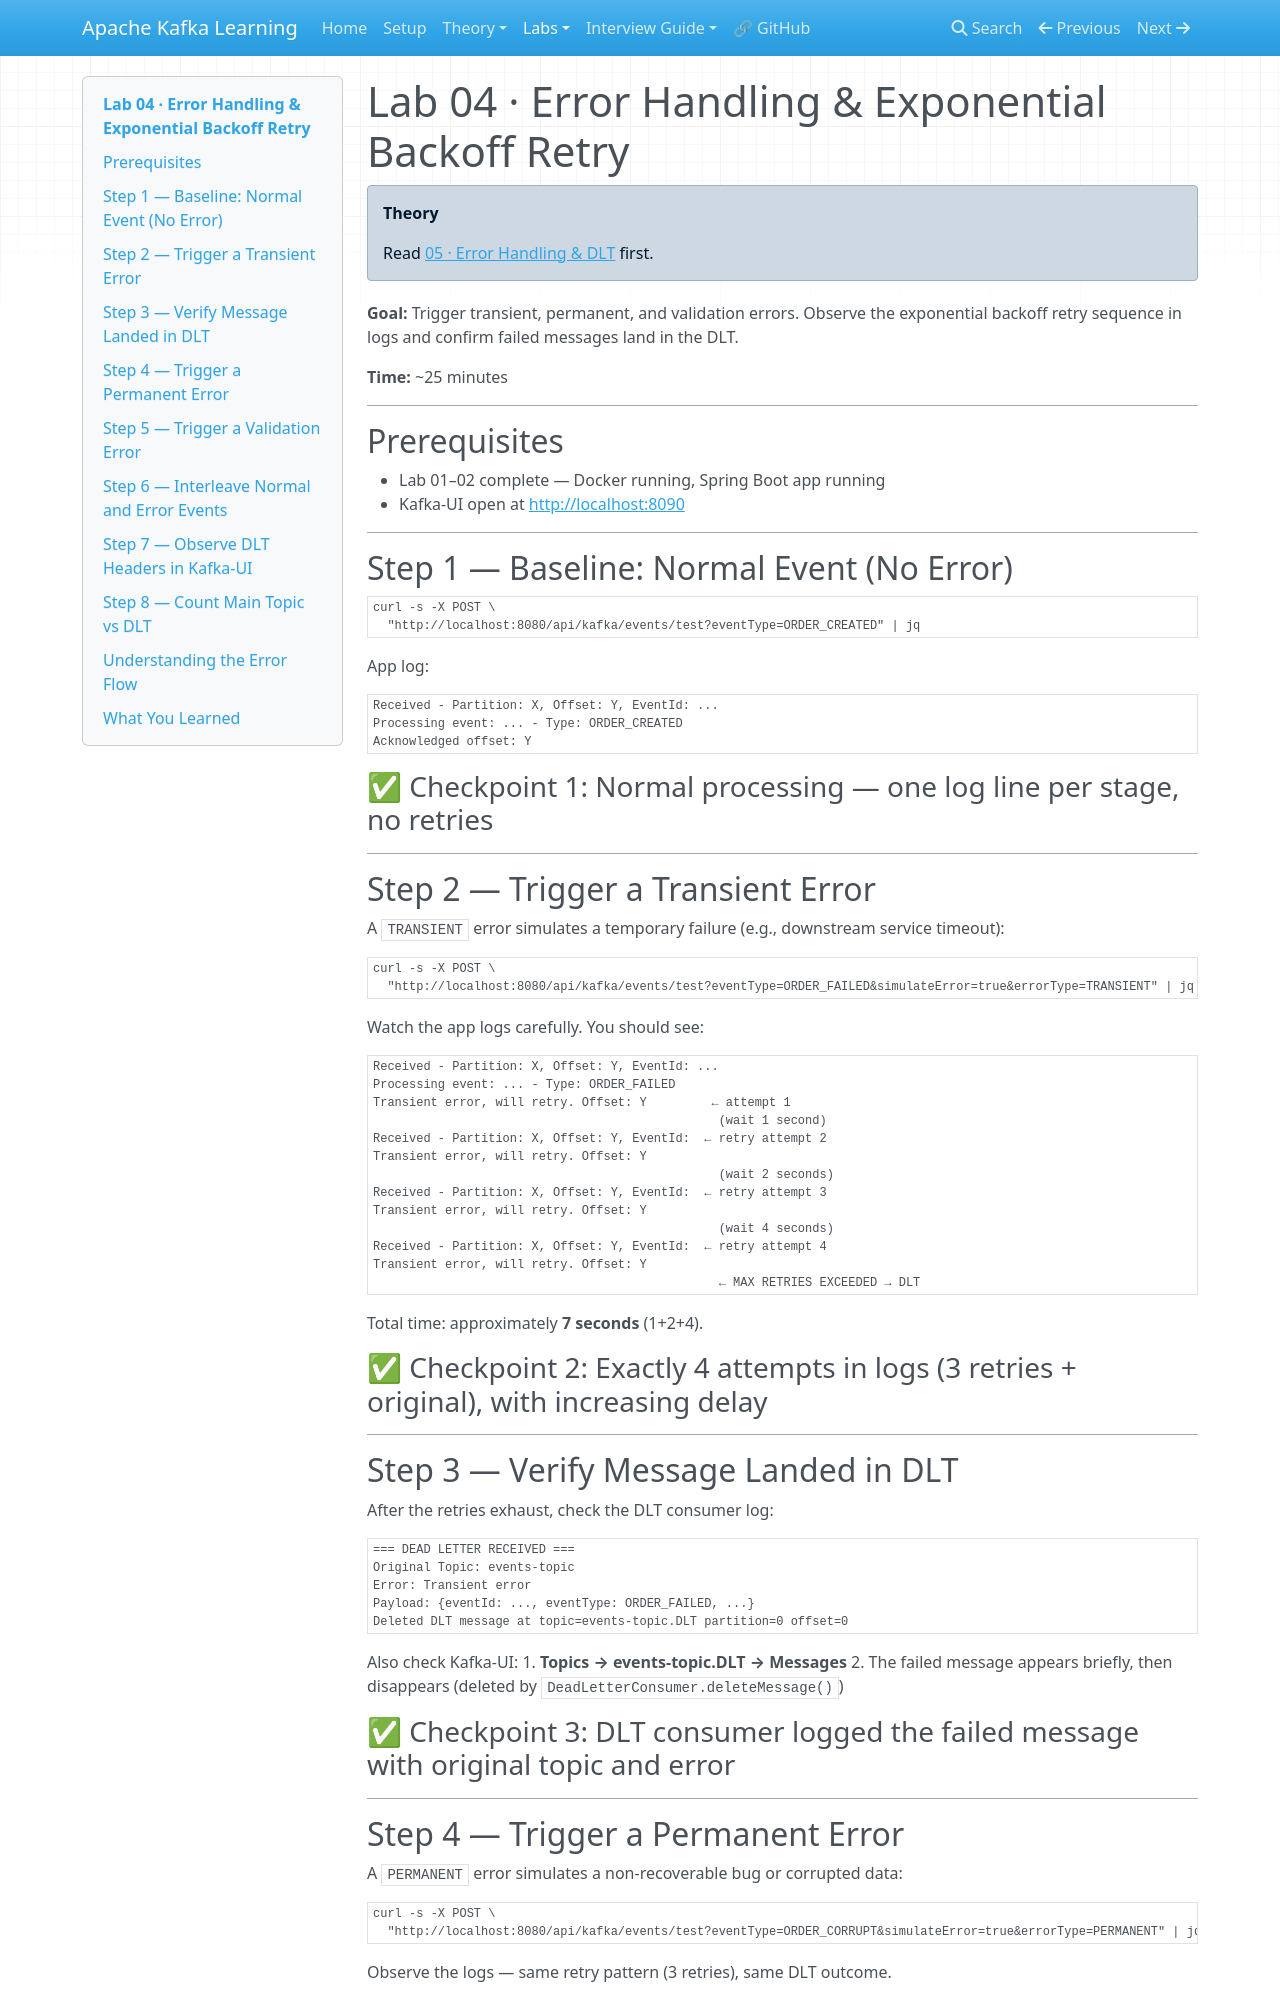

repository: nitinkc/Kafka-Learning · page: labs/lab-04-error-handling/index.html · generator: mkdocs

# Lab 04 · Error Handling & Exponential Backoff Retry

!!! info "Theory"
    Read [05 · Error Handling & DLT](../theory/05-error-handling-and-dlt.md) first.

**Goal:** Trigger transient, permanent, and validation errors. Observe the exponential backoff retry sequence in logs and confirm failed messages land in the DLT.

**Time:** ~25 minutes

---

## Prerequisites

- Lab 01–02 complete — Docker running, Spring Boot app running
- Kafka-UI open at [http://localhost:8090](http://localhost:8090)

---

## Step 1 — Baseline: Normal Event (No Error)

```bash
curl -s -X POST \
  "http://localhost:8080/api/kafka/events/test?eventType=ORDER_CREATED" | jq
```

App log:
```
Received - Partition: X, Offset: Y, EventId: ...
Processing event: ... - Type: ORDER_CREATED
Acknowledged offset: Y
```

### ✅ Checkpoint 1: Normal processing — one log line per stage, no retries

---

## Step 2 — Trigger a Transient Error

A `TRANSIENT` error simulates a temporary failure (e.g., downstream service timeout):

```bash
curl -s -X POST \
  "http://localhost:8080/api/kafka/events/test?eventType=ORDER_FAILED&simulateError=true&errorType=TRANSIENT" | jq
```

Watch the app logs carefully. You should see:

```
Received - Partition: X, Offset: Y, EventId: ...
Processing event: ... - Type: ORDER_FAILED
Transient error, will retry. Offset: Y         ← attempt 1
                                                (wait 1 second)
Received - Partition: X, Offset: Y, EventId:  ← retry attempt 2
Transient error, will retry. Offset: Y
                                                (wait 2 seconds)
Received - Partition: X, Offset: Y, EventId:  ← retry attempt 3
Transient error, will retry. Offset: Y
                                                (wait 4 seconds)
Received - Partition: X, Offset: Y, EventId:  ← retry attempt 4
Transient error, will retry. Offset: Y
                                                ← MAX RETRIES EXCEEDED → DLT
```

Total time: approximately **7 seconds** (1+2+4).

### ✅ Checkpoint 2: Exactly 4 attempts in logs (3 retries + original), with increasing delay

---

## Step 3 — Verify Message Landed in DLT

After the retries exhaust, check the DLT consumer log:

```
=== DEAD LETTER RECEIVED ===
Original Topic: events-topic
Error: Transient error
Payload: {eventId: ..., eventType: ORDER_FAILED, ...}
Deleted DLT message at topic=events-topic.DLT partition=0 offset=0
```

Also check Kafka-UI:
1. **Topics → events-topic.DLT → Messages**
2. The failed message appears briefly, then disappears (deleted by `DeadLetterConsumer.deleteMessage()`)

### ✅ Checkpoint 3: DLT consumer logged the failed message with original topic and error

---
